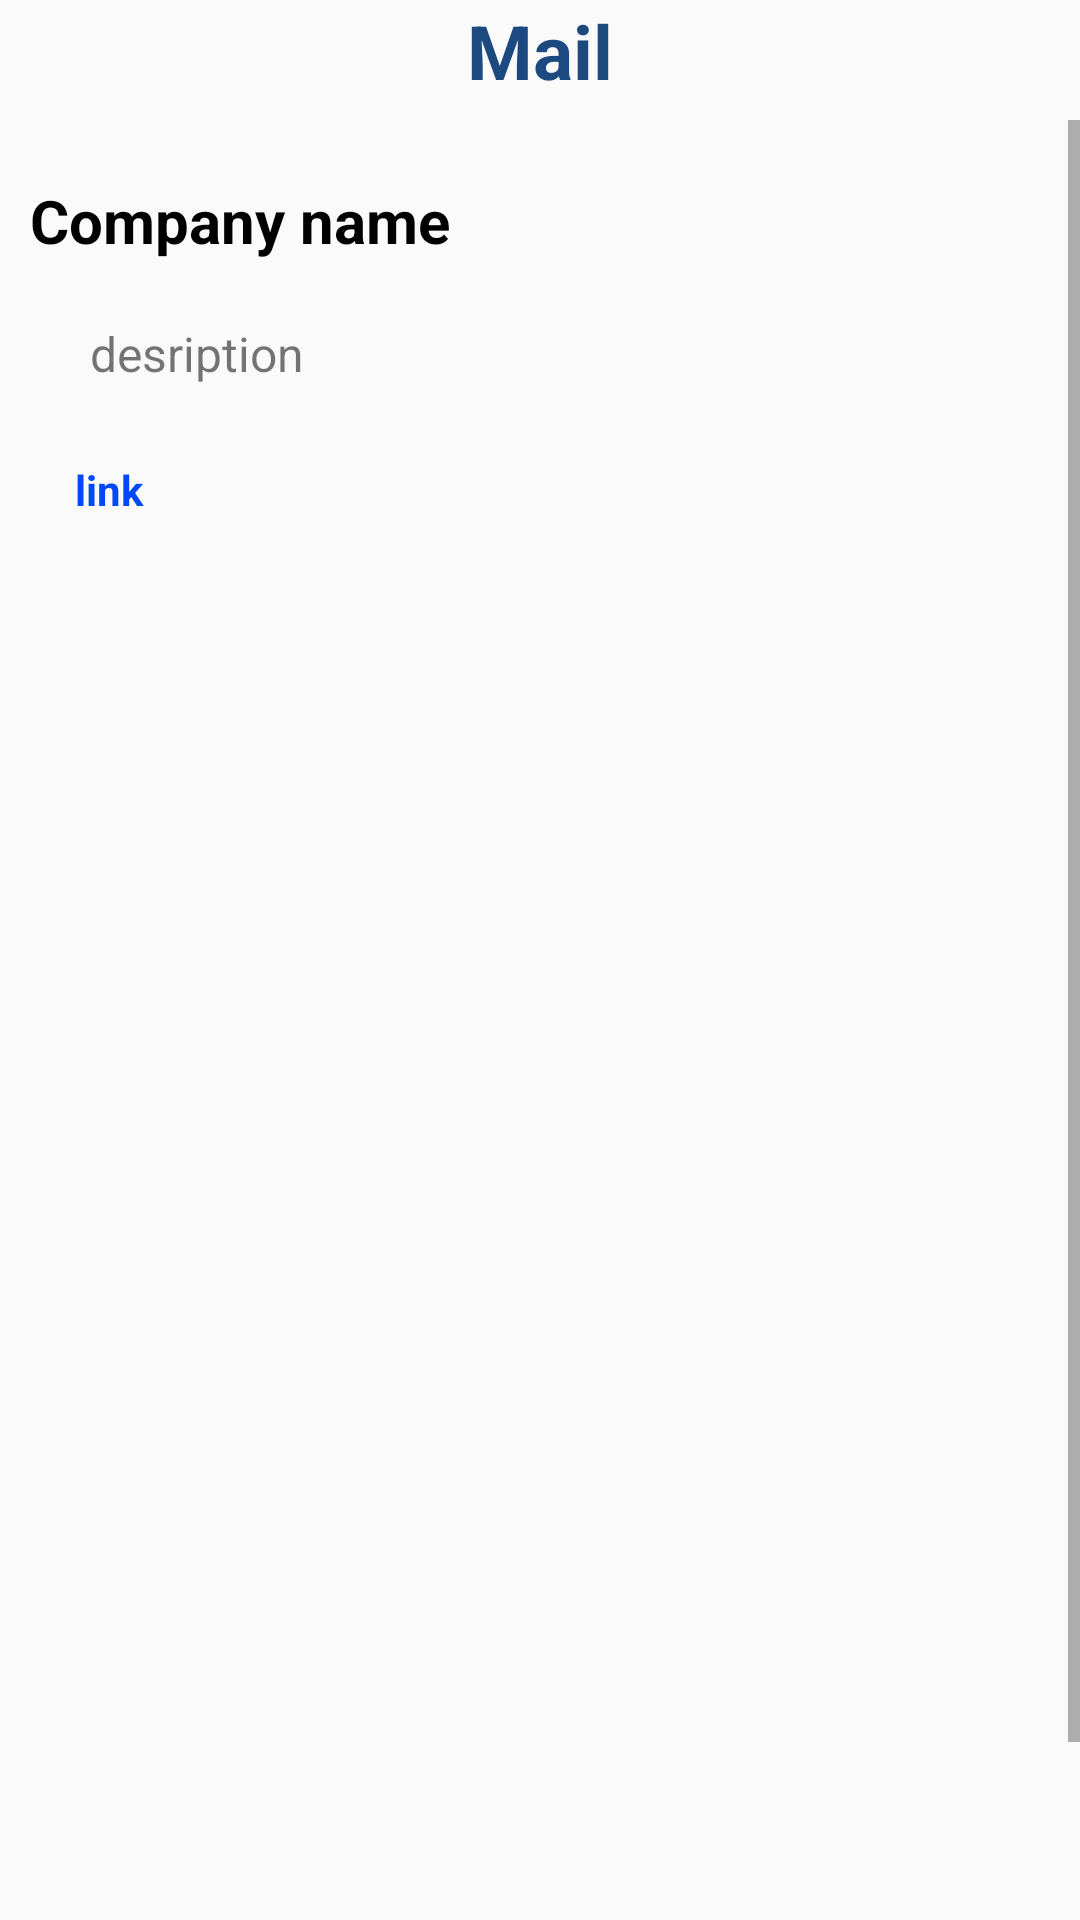

Write the Android layout XML for this screen, with the resource values it uses.
<!-- AndroidManifest.xml: application theme Theme.College_Management_Application -->
<!-- res/layout/activity_mail_indetail.xml -->
<?xml version="1.0" encoding="utf-8"?>
<androidx.constraintlayout.widget.ConstraintLayout xmlns:android="http://schemas.android.com/apk/res/android"
    xmlns:app="http://schemas.android.com/apk/res-auto"
    xmlns:tools="http://schemas.android.com/tools"
    android:layout_width="match_parent"
    android:layout_height="match_parent"
    tools:context=".Activity_Mail_Indetail">

    <TextView
        android:id="@+id/textView"
        android:layout_width="wrap_content"
        android:layout_height="wrap_content"
        android:fontFamily="sans-serif"
        android:text="Mail"
        android:textColor="@color/DefaultBlue"
        android:textSize="25sp"
        android:textStyle="bold"
        app:layout_constraintEnd_toEndOf="parent"
        app:layout_constraintHorizontal_bias="0.5"
        app:layout_constraintStart_toStartOf="parent"
        app:layout_constraintTop_toTopOf="parent" />

    <ScrollView
        android:layout_width="match_parent"
        android:layout_height="match_parent"
        app:layout_constraintBottom_toBottomOf="parent"
        app:layout_constraintEnd_toEndOf="parent"
        app:layout_constraintHorizontal_bias="0.5"
        android:layout_marginTop="40dp"
        app:layout_constraintStart_toStartOf="parent"
        app:layout_constraintTop_toBottomOf="@+id/textView">

        <LinearLayout
            android:layout_width="match_parent"
            android:layout_height="wrap_content"
            android:orientation="vertical">

            <TextView
                android:id="@+id/mail_indetail_company_name"
                android:layout_width="match_parent"
                android:layout_height="wrap_content"
                android:layout_marginLeft="10dp"
                android:layout_marginTop="20dp"
                android:fontFamily="sans-serif"
                android:text="Company name"
                android:textColor="@color/black"
                android:textSize="20sp"
                android:textStyle="bold" />

            <TextView
                android:id="@+id/mail_indetail_description"
                android:layout_width="match_parent"
                android:layout_height="wrap_content"
                android:layout_marginTop="20dp"
                android:fontFamily="sans-serif"
                android:paddingStart="30dp"
                android:text="desription"
                android:textSize="16sp" />

            <TextView
                android:id="@+id/mail_indetail_link"
                android:layout_width="match_parent"
                android:layout_height="wrap_content"
                android:layout_margin="25dp"
                android:autoLink="web"
                android:text="link"
                android:textColor="@color/linkblue"
                android:textStyle="bold" />

            <ImageView
                android:id="@+id/mail_indetail_image"
                android:layout_width="match_parent"
                android:layout_height="400dp"
                android:layout_margin="20dp"
                android:src="@drawable/image" />

            <Button
                android:id="@+id/mail_indetail_download_pdf"
                android:layout_width="match_parent"
                android:layout_height="wrap_content"
                android:layout_marginLeft="40dp"
                android:layout_marginTop="20dp"
                android:layout_marginRight="40dp"
                android:background="@drawable/rounded_button"
                android:text="download pdf"
                android:textColor="@color/white" />

        </LinearLayout>


    </ScrollView>
</androidx.constraintlayout.widget.ConstraintLayout>
<!-- resources referenced by this layout -->
<resources>
  <color name="DefaultBlue">#1C4980</color>
  <color name="black">#FF000000</color>
  <color name="linkblue">#0148FA</color>
  <color name="white">#FFFFFFFF</color>
  <!-- drawable rounded_button (drawable) -->
  <?xml version="1.0" encoding="utf-8"?>
  <shape xmlns:android="http://schemas.android.com/apk/res/android">
      <solid android:color="@color/DefaultBlue"/>
      <stroke android:width="0dp"/>
      <corners android:radius="50dp"/>
  
  </shape>
  <style name="Theme.College_Management_Application" parent="Base.Theme.College_Management_Application" />
  <style name="Base.Theme.College_Management_Application" parent="Theme.AppCompat.Light.NoActionBar">
          
          
      </style>
</resources>
